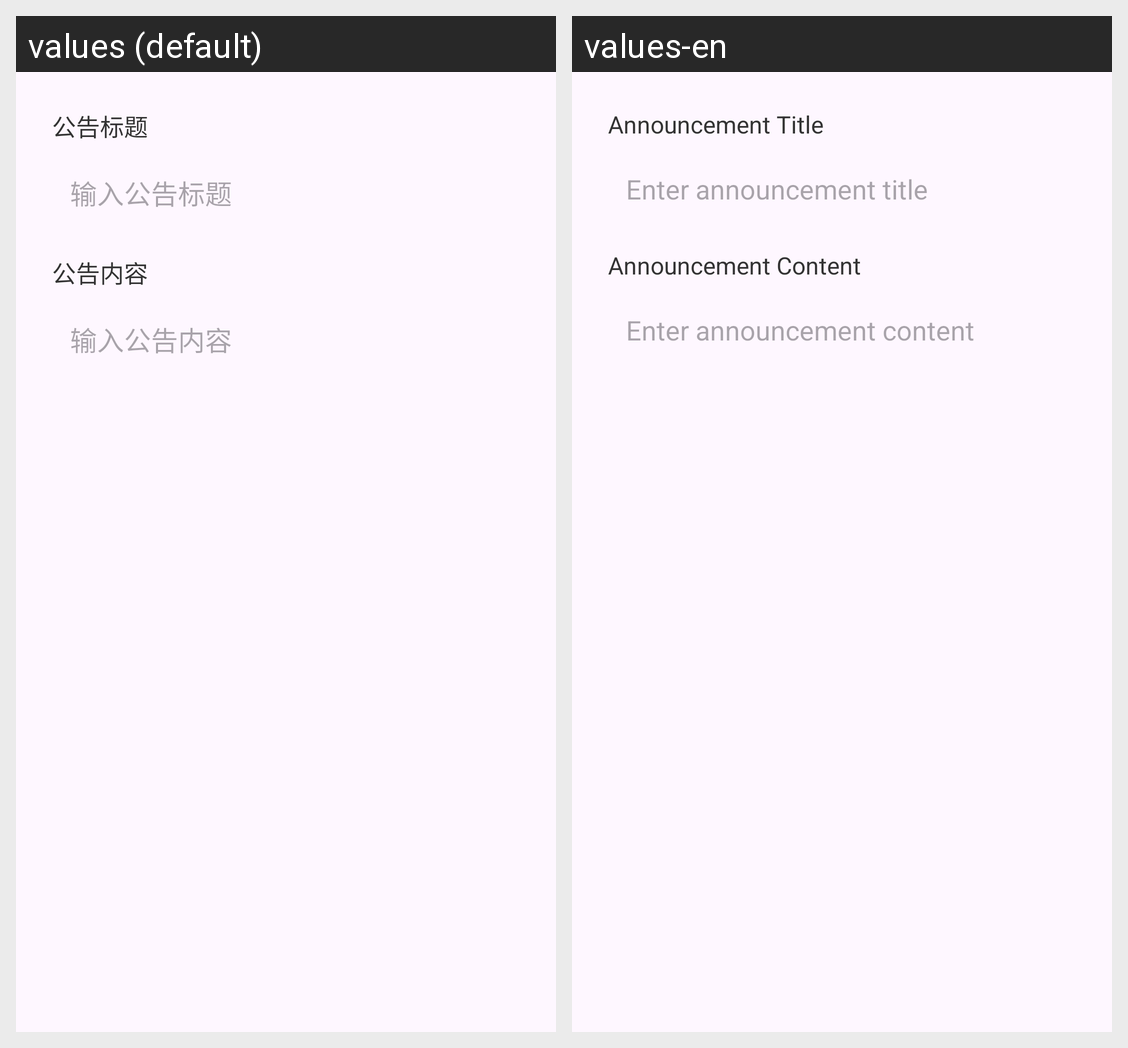

This grid shows one Android layout under two languages. Give, for every string resource on the screen, its name, the default text and each shown locale's text.
Android screen res/layout/dialog_add_announcement.xml rendered under 2 locales, left to right: values (default), values-en. Device: Nexus 5 (rendered at 1080×1920; each locale shown at half size, 540×960, under a caption strip naming it); theme Theme.Jjjjjppppp.
Strings drawn on this screen, with the default value and each locale's value (text and hints the layout hard-codes, and strings that could not be matched under every locale, appear in the picture but are not listed):

announcement_title_label
  values: 公告标题
  values-en: Announcement Title

announcement_title_hint
  values: 输入公告标题
  values-en: Enter announcement title

announcement_content_label
  values: 公告内容
  values-en: Announcement Content

announcement_content_hint
  values: 输入公告内容
  values-en: Enter announcement content
